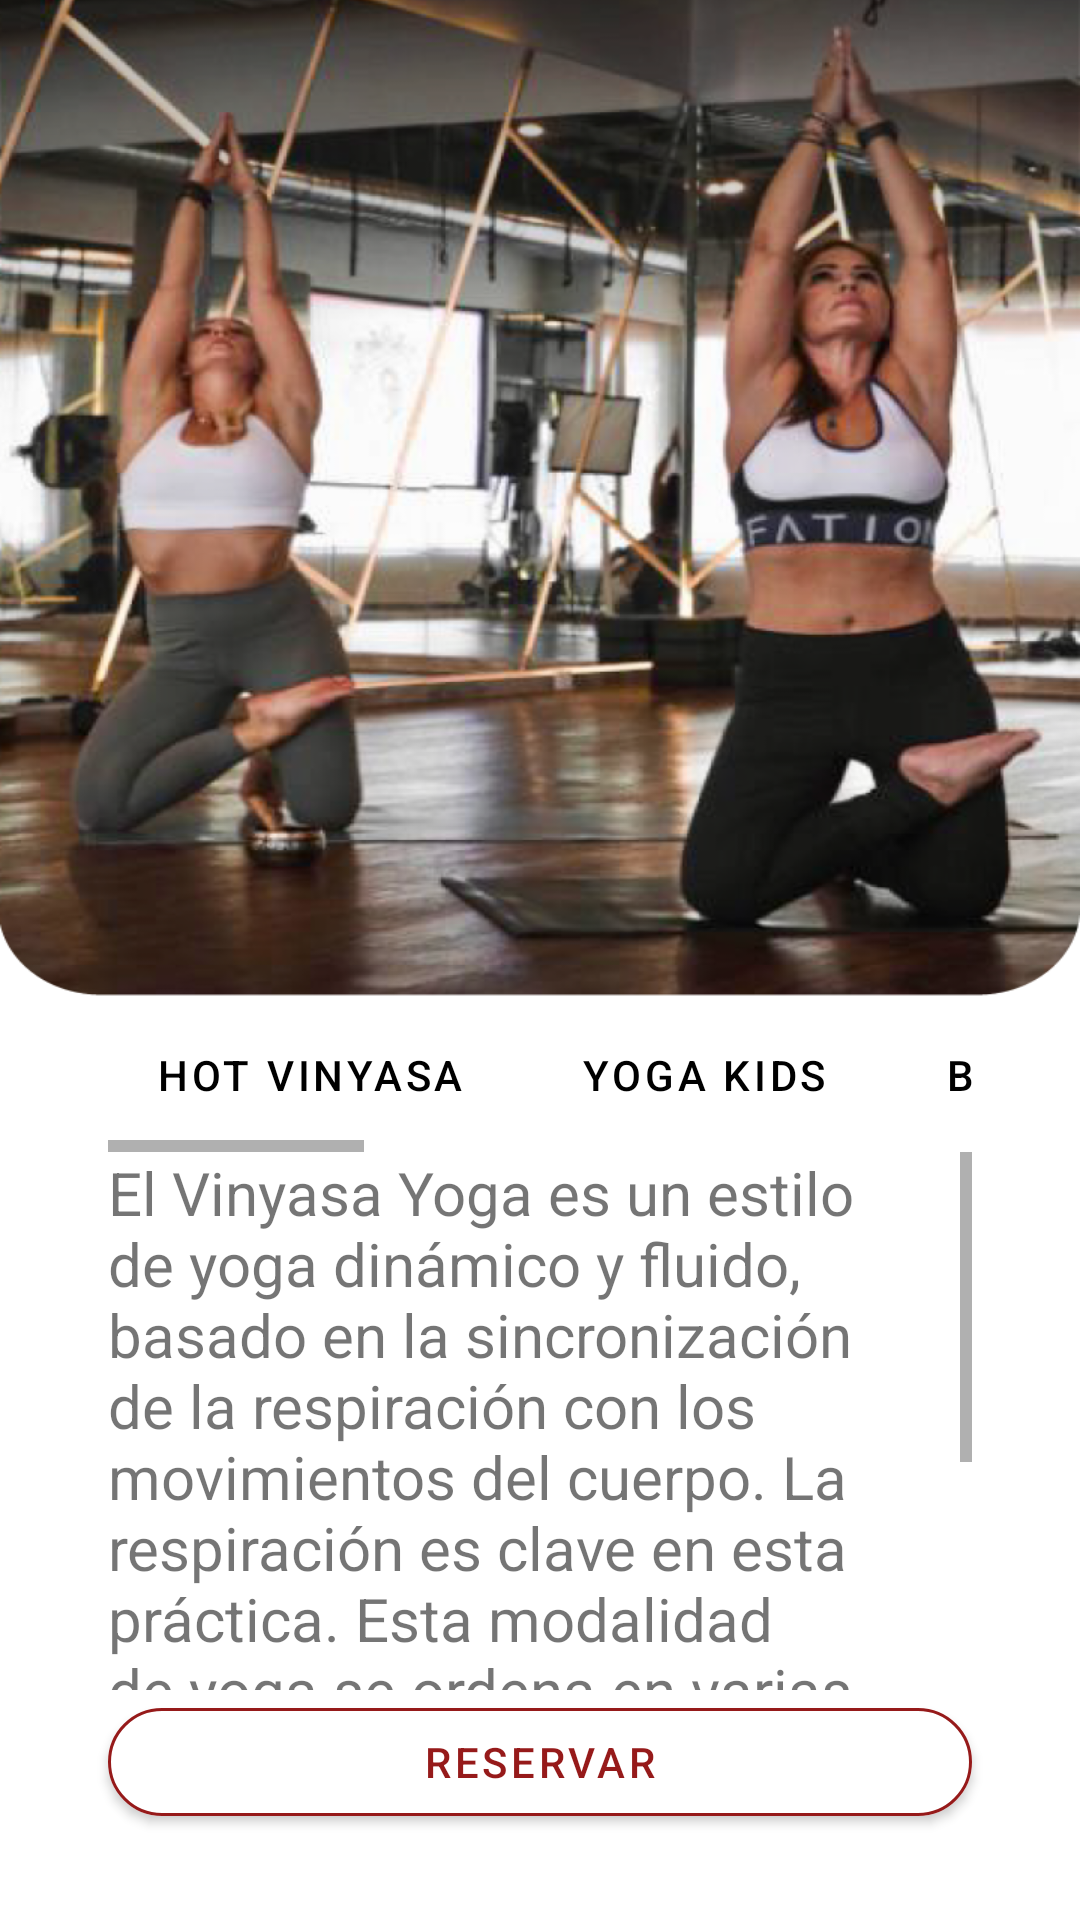

This screen was rendered from an Android layout file. Write that file and the resources it references.
<!-- AndroidManifest.xml: application theme Theme.40grados -->
<!-- res/layout/activity_nuestras_clases.xml -->
<?xml version="1.0" encoding="utf-8"?>
<androidx.constraintlayout.widget.ConstraintLayout xmlns:android="http://schemas.android.com/apk/res/android"
    xmlns:app="http://schemas.android.com/apk/res-auto"
    xmlns:tools="http://schemas.android.com/tools"
    android:layout_width="match_parent"
    android:layout_height="match_parent"
    android:background="@color/white"
    tools:context=".NuestrasClases">


    <ImageView
        android:id="@+id/imVClases"
        android:layout_width="match_parent"
        android:layout_height="0dp"
        app:layout_constraintTop_toTopOf="parent"
        android:scaleType="fitXY"
        android:src="@drawable/hotvinyasa"
        app:layout_constraintBottom_toBottomOf="@id/guidelineNuestrasClases1"
        app:layout_constraintEnd_toEndOf="parent"
        app:layout_constraintStart_toStartOf="parent"/>


    <HorizontalScrollView
        android:layout_width="0dp"
        android:layout_height="0dp"
        android:fillViewport="true"
        app:layout_constraintBottom_toBottomOf="@+id/guidelineNuestrasClases2"
        app:layout_constraintEnd_toEndOf="@+id/guidelineNuestrasClases3"
        app:layout_constraintStart_toStartOf="@+id/guidelineNuestrasClases4"
        app:layout_constraintTop_toTopOf="@id/guidelineNuestrasClases1">

        <androidx.constraintlayout.widget.ConstraintLayout
            android:layout_width="wrap_content"
            android:layout_height="match_parent">

            <com.google.android.material.button.MaterialButton
                android:id="@+id/btnBikram"
                android:layout_width="wrap_content"
                android:layout_height="match_parent"
                android:backgroundTint="@color/white"
                android:stateListAnimator="@null"
                android:text="Bikram"
                android:textColor="@color/black"
                app:cornerRadius="30dp"
                app:layout_constraintEnd_toStartOf="@+id/btnYogaWheel"
                app:layout_constraintTop_toTopOf="parent" />

            <com.google.android.material.button.MaterialButton
                android:id="@+id/btnYogaWheel"
                android:layout_width="wrap_content"
                android:layout_height="match_parent"
                android:layout_marginStart="20px"
                android:backgroundTint="@color/white"
                android:stateListAnimator="@null"
                android:text="Yoga Wheel"
                android:textColor="@color/black"
                app:cornerRadius="30dp"
                app:layout_constraintStart_toEndOf="@+id/btnBikram" />

            <com.google.android.material.button.MaterialButton
                android:id="@+id/btnHotTRX"
                android:layout_width="wrap_content"
                android:layout_height="match_parent"
                android:layout_marginStart="20px"
                android:backgroundTint="@color/white"
                android:stateListAnimator="@null"
                android:text="TRX"
                android:textColor="@color/black"
                app:cornerRadius="30dp"
                app:layout_constraintStart_toEndOf="@+id/btnYogaWheel" />

            <com.google.android.material.button.MaterialButton
                android:id="@+id/btnAntiGravityN"
                android:layout_width="wrap_content"
                android:layout_height="match_parent"
                android:layout_marginLeft="20px"
                android:backgroundTint="@color/white"
                android:stateListAnimator="@null"
                android:text="Anti Gravity"
                android:textColor="@color/black"
                app:cornerRadius="30dp"
                app:layout_constraintStart_toEndOf="@+id/btnHotTRX" />
            <com.google.android.material.button.MaterialButton
                android:id="@+id/btnPowerWheel"
                android:layout_width="wrap_content"
                android:layout_height="match_parent"
                android:layout_marginLeft="20px"
                android:stateListAnimator="@null"
                android:backgroundTint="@color/white"
                android:text="Power Wheel"
                app:layout_constraintStart_toEndOf="@id/btnAntiGravityN"
                android:textColor="@color/black"
                app:cornerRadius="30dp"/>


            <com.google.android.material.button.MaterialButton
                android:id="@+id/btnYogaKids"
                android:layout_width="wrap_content"
                android:layout_height="match_parent"
                android:layout_marginRight="20px"
                android:backgroundTint="@color/white"
                android:stateListAnimator="@null"
                android:text="Yoga Kids"
                android:textColor="@color/black"
                app:cornerRadius="30dp"
                app:layout_constraintEnd_toStartOf="@id/btnBikram" />

            <com.google.android.material.button.MaterialButton
                android:id="@+id/btnHotVinyasa"
                android:layout_width="wrap_content"
                android:layout_height="match_parent"
                android:layout_marginRight="20px"
                android:elevation="0dp"
                android:stateListAnimator="@null"
                android:text="Hot Vinyasa"
                android:textColor="@color/black"
                app:backgroundTint="@color/white"
                app:cornerRadius="30dp"
                app:layout_constraintEnd_toStartOf="@id/btnYogaKids"
                tools:layout_editor_absoluteY="0dp" />
            <com.google.android.material.button.MaterialButton
                android:id="@+id/btnHatha"
                android:layout_width="wrap_content"
                android:layout_height="match_parent"
                android:layout_marginRight="20px"
                android:elevation="0dp"
                android:stateListAnimator="@null"
                android:text="Hatha"
                android:textColor="@color/black"
                app:backgroundTint="@color/white"
                app:cornerRadius="30dp"
                app:layout_constraintStart_toEndOf ="@id/btnPowerWheel"
                tools:layout_editor_absoluteY="0dp" />



        </androidx.constraintlayout.widget.ConstraintLayout>


    </HorizontalScrollView>


    <ImageView
        android:layout_width="0dp"
        android:layout_height="0dp"
        app:layout_constraintTop_toTopOf="@+id/guidelineNuestrasClases1"
        app:layout_constraintStart_toStartOf="parent"
        app:layout_constraintEnd_toEndOf="@+id/guidelineNuestrasClases4"
        app:layout_constraintBottom_toBottomOf="@id/guidelineNuestrasClases2"
        android:src="@drawable/arrowback"/>

    <ScrollView
        android:layout_width="0dp"
        android:layout_height="0dp"
        app:layout_constraintBottom_toTopOf="@+id/guidelineNuestraClase5"
        app:layout_constraintEnd_toEndOf="@+id/guidelineNuestrasClases3"
        app:layout_constraintStart_toStartOf="@id/guidelineNuestrasClases4"
        app:layout_constraintTop_toTopOf="@+id/guidelineNuestrasClases2">

        <TextView
            android:id="@+id/tvNuestrasClases"
            android:layout_width="match_parent"
            android:layout_height="wrap_content"
            android:textColor="@color/mdtp_dark_gray"
            android:text="@string/HotVinyasa"
            android:textSize="20dp"/>


    </ScrollView>

    <ImageView
        android:layout_width="0dp"
        android:layout_height="0dp"
        app:layout_constraintTop_toTopOf="@+id/guidelineNuestrasClases1"
        app:layout_constraintStart_toStartOf="@id/guidelineNuestrasClases3"
        android:rotation="180"
        app:layout_constraintEnd_toEndOf="parent"
        app:layout_constraintBottom_toBottomOf="@id/guidelineNuestrasClases2"
        android:src="@drawable/arrowback"/>

    <com.google.android.material.button.MaterialButton
        android:id="@+id/btnNuestrasClases"
        android:layout_width="0dp"
        android:layout_height="wrap_content"
        app:layout_constraintEnd_toEndOf="@+id/guidelineNuestrasClases3"
        app:layout_constraintStart_toStartOf="@id/guidelineNuestrasClases4"
        app:layout_constraintTop_toTopOf="@id/guidelineNuestraClase5"
        app:cornerRadius="30dp"
        android:backgroundTint="@color/white"
        app:strokeWidth="1dp"
        android:text="reservar"
        app:strokeColor="#961A1A"/>




    <androidx.constraintlayout.widget.Guideline
        android:id="@+id/guidelineNuestrasClases1"
        android:layout_width="wrap_content"
        android:layout_height="wrap_content"
        android:orientation="horizontal"
        app:layout_constraintGuide_percent="0.52" />

    <androidx.constraintlayout.widget.Guideline
        android:id="@+id/guidelineNuestrasClases2"
        android:layout_width="wrap_content"
        android:layout_height="wrap_content"
        android:orientation="horizontal"
        app:layout_constraintGuide_percent="0.60" />

    <androidx.constraintlayout.widget.Guideline
        android:id="@+id/guidelineNuestrasClases3"
        android:layout_width="wrap_content"
        android:layout_height="wrap_content"
        android:orientation="vertical"
        app:layout_constraintGuide_percent="0.90" />

    <androidx.constraintlayout.widget.Guideline
        android:id="@+id/guidelineNuestrasClases4"
        android:layout_width="wrap_content"
        android:layout_height="wrap_content"
        android:orientation="vertical"
        app:layout_constraintGuide_percent="0.10" />

    <androidx.constraintlayout.widget.Guideline
        android:id="@+id/guidelineNuestraClase5"
        android:layout_width="wrap_content"
        android:layout_height="wrap_content"
        android:orientation="horizontal"
        app:layout_constraintGuide_percent="0.88" />


</androidx.constraintlayout.widget.ConstraintLayout>
<!-- resources referenced by this layout -->
<resources>
  <color name="black">#FF000000</color>
  <color name="white">#FFFFFFFF</color>
  <!-- drawable hotvinyasa: png bitmap (drawable-mdpi, 637756 bytes) -->
  <string name="HotVinyasa">El Vinyasa Yoga es un estilo de yoga dinámico y fluido, basado en la sincronización de la respiración con los movimientos del cuerpo. La respiración es clave en esta práctica.
   Esta modalidad de yoga se ordena en varias secuencias de posturas de yoga unidas entre sí. A lo largo de la práctica, las posiciones se desarrollan a través de la respiración.
  </string>
  <style name="Theme.40grados" parent="Theme.MaterialComponents.DayNight.NoActionBar">
          
          <item name="colorPrimary">#961A1A</item>
          <item name="colorPrimaryVariant">#961A1A</item>
          <item name="colorOnPrimary">#961A1A</item>
          
          <item name="colorSecondary">@color/black</item>
          <item name="colorSecondaryVariant">#919191</item>
          <item name="colorOnSecondary">@color/white</item>
          
          <item name="android:statusBarColor" tools:targetApi="l">@color/black</item>
          
      </style>
</resources>
